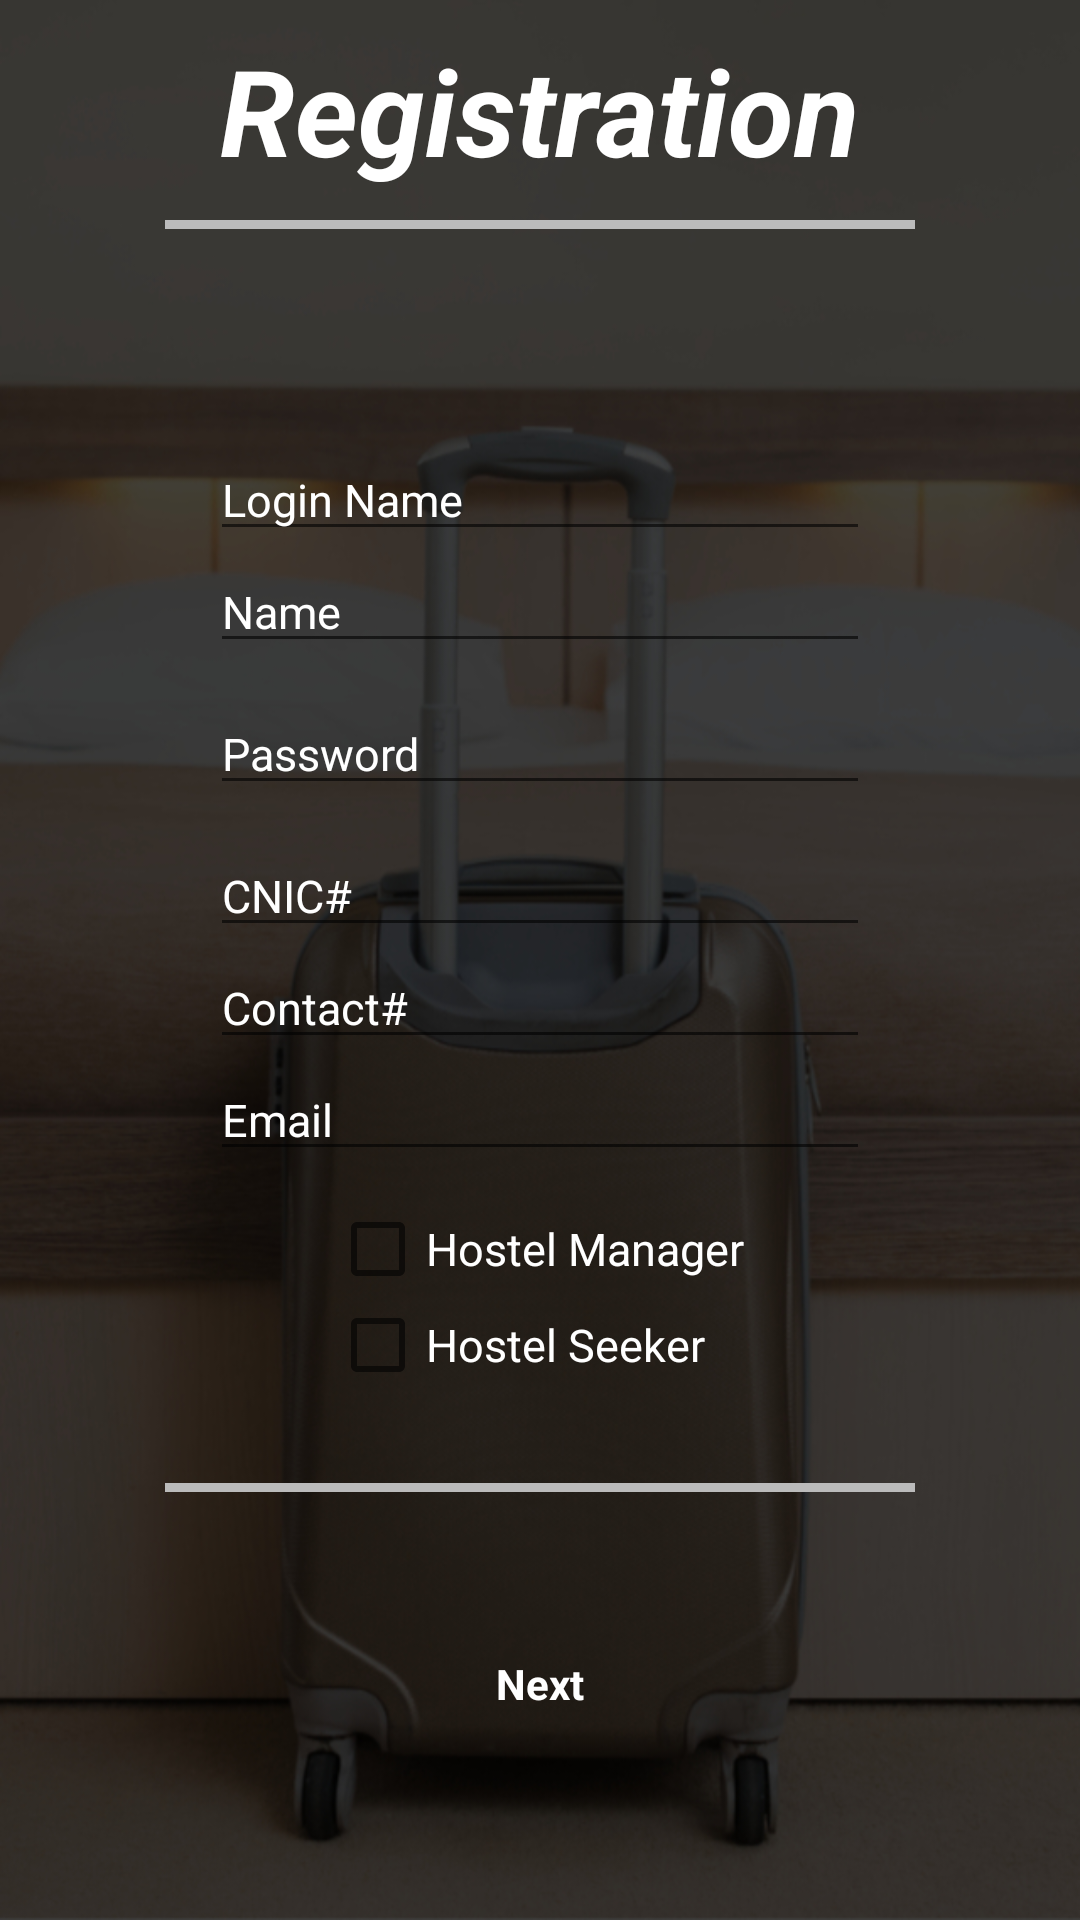

Here is an Android app screen rendered from its layout file. Give the layout XML and the strings, colors and styles it references.
<!-- AndroidManifest.xml: application theme Theme.AppCompat.Light.DarkActionBar -->
<!-- res/layout/activity_sign_up.xml -->
<?xml version="1.0" encoding="utf-8"?>
<ScrollView xmlns:android="http://schemas.android.com/apk/res/android"
    xmlns:tools="http://schemas.android.com/tools"
    android:layout_width="match_parent"
    android:layout_height="match_parent"
    android:background="@drawable/background_image"
    tools:context=".SignUp">

    <LinearLayout
        style="@style/myapp_style_activity_margin"
        android:layout_width="match_parent"
        android:layout_height="match_parent"
        android:gravity="center_horizontal"
        android:orientation="vertical">

        <TextView
            style="@style/myapp_style_tv_heading"
            android:layout_width="wrap_content"
            android:layout_height="wrap_content"
            android:text="@string/txt_register"/>

        <View
            android:layout_width="250dp"
            android:layout_height="3dp"
            android:layout_marginTop="10dp"
            android:layout_marginBottom="70dp"
            android:background="@color/gray" />

        <EditText
            style="@style/myapp_style_et"
            android:id="@+id/manager_signup_login_name"
            android:layout_width="match_parent"
            android:layout_height="wrap_content"
            android:layout_marginLeft="60dp"
            android:layout_marginRight="60dp"
            android:hint="Login Name"/>

        <EditText
            style="@style/myapp_style_et"
            android:id="@+id/manager_signup_username"
            android:layout_width="match_parent"
            android:layout_height="wrap_content"
            android:layout_marginLeft="60dp"
            android:layout_marginRight="60dp"
            android:inputType="text"
            android:hint="@string/et_username"/>

        <EditText
            style="@style/myapp_style_et"
            android:id="@+id/manager_signup_password"
            android:layout_width="match_parent"
            android:layout_height="wrap_content"
            android:layout_marginTop="10dp"
            android:layout_marginLeft="60dp"
            android:layout_marginRight="60dp"
            android:hint="@string/et_password"
            android:inputType="textPassword" />

        <EditText
            style="@style/myapp_style_et"
            android:id="@+id/manager_signup_cnic"
            android:layout_width="match_parent"
            android:layout_height="wrap_content"
            android:layout_marginTop="10dp"
            android:hint="@string/et_CNIC"
            android:inputType="number"
            android:maxLength="13"
            android:layout_marginLeft="60dp"
            android:layout_marginRight="60dp"/>

        <EditText
            style="@style/myapp_style_et"
            android:id="@+id/manager_signup_contact"
            android:layout_width="match_parent"
            android:layout_height="wrap_content"
            android:hint="@string/et_contact"
            android:inputType="number"
            android:maxLength="11"
            android:layout_marginLeft="60dp"
            android:layout_marginRight="60dp"/>

        <EditText
            style="@style/myapp_style_et"
            android:id="@+id/manager_signup_email"
            android:layout_width="match_parent"
            android:layout_height="wrap_content"
            android:hint="@string/email_signup"
            android:inputType="textEmailAddress"
            android:layout_marginLeft="60dp"
            android:layout_marginRight="60dp"/>

        <CheckBox
            style="@style/myapp_style_tv_label"
            android:id="@+id/cbtn_hostel_manager_signup_activity"
            android:layout_width="match_parent"
            android:layout_height="wrap_content"
            android:layout_marginLeft="100dp"
            android:layout_marginRight="100dp"
            android:layout_marginTop="10dp"
            android:text="Hostel Manager" />

        <CheckBox
            style="@style/myapp_style_tv_label"
            android:id="@+id/cbtn_hostel_seeker_signup_activity"
            android:layout_marginLeft="100dp"
            android:layout_marginRight="100dp"
            android:layout_width="match_parent"
            android:layout_height="wrap_content"
            android:text="Hostel Seeker" />


        <View
            android:layout_width="250dp"
            android:layout_height="3dp"
            android:layout_marginTop="30dp"
            android:layout_marginBottom="10dp"
            android:background="@color/gray" />


        <Button
            style="@style/myapp_style_btn"
            android:id="@+id/btn_next_signup_activity"
            android:layout_width="match_parent"
            android:layout_height="wrap_content"
            android:layout_marginTop="30dp"
            android:layout_marginLeft="90dp"
            android:layout_marginRight="90dp"
            android:layout_marginBottom="20dp"
            android:text="@string/next"
            android:background="@drawable/myapp_style_btn"/>

    </LinearLayout>
</ScrollView>
<!-- resources referenced by this layout -->
<resources>
  <color name="gray">#BBBBBB</color>
  <!-- drawable background_image: jpg bitmap (drawable, 221001 bytes) -->
  <!-- drawable myapp_style_btn (drawable) -->
  <?xml version="1.0" encoding="utf-8"?>
  <selector xmlns:android="http://schemas.android.com/apk/res/android">
      <item>
          <shape android:shape="rectangle">
              <solid android:color="@color/quantum_brown"/>
              <corners android:radius="10dp" />
          </shape>
      </item>
  </selector>
  <string name="email_signup">Email</string>
  <string name="et_CNIC">CNIC#</string>
  <string name="et_contact">Contact#</string>
  <string name="et_password">Password</string>
  <string name="et_username">Name</string>
  <string name="next">Next</string>
  <string name="txt_register">Registration</string>
  <style name="myapp_style_activity_margin" parent="AppTheme">
          <item name="android:layout_margin">10dp</item>
      </style>
  <style name="myapp_style_btn" parent="AppTheme">
          <item name="android:textColor">@color/white</item>
          <item name="android:textStyle">bold</item>
      </style>
  <style name="myapp_style_et" parent="AppTheme">
          <item name="android:textSize">15dp</item>
          <item name="android:maxLines">1</item>
          <item name="android:lines">1</item>
          <item name="android:singleLine">true</item>
          <item name="android:maxLength">200</item>
          <item name="android:textColor">@color/white</item>
          <item name="android:textColorHint">@color/white</item>
      </style>
  <style name="myapp_style_tv_heading" parent="AppTheme">
          <item name="android:textSize">40dp</item>
          <item name="android:textColor">@color/white</item>
          <item name="android:textStyle">bold|italic</item>
      </style>
  <style name="myapp_style_tv_label" parent="AppTheme">
          <item name="android:textSize">15dp</item>
          <item name="android:textColor">@color/white</item>
      </style>
  <style name="AppTheme" parent="Theme.AppCompat.Light.DarkActionBar">
          
          <item name="colorPrimary">@color/colorPrimary</item>
          <item name="colorPrimaryDark">@color/colorPrimaryDark</item>
          <item name="colorAccent">@color/colorAccent</item>
      </style>
  <color name="white">#FFFFFF</color>
  <color name="colorPrimary">#008577</color>
  <color name="colorPrimaryDark">#00574B</color>
  <color name="colorAccent">#D81B60</color>
</resources>
